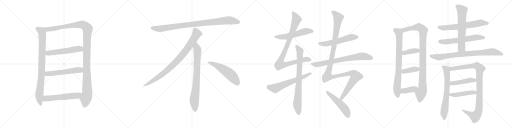
t = 0.00 s
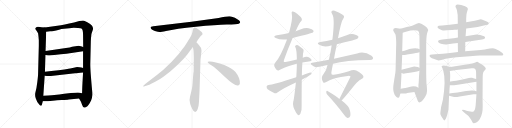
t = 4.97 s
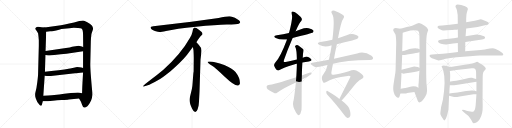
t = 9.94 s
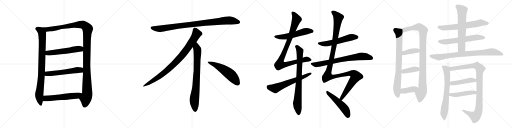
t = 14.91 s
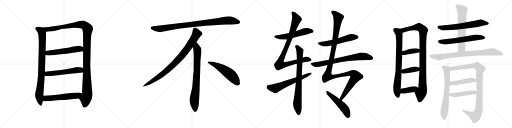
t = 19.88 s
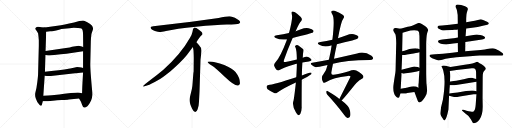
t = 24.85 s

The animated SVG that drew these frames (rendered in a browser with its animation timeline set to each time). Animation: 30 CSS @keyframes rules; one cycle of 24.85 s.

<svg version="1.1" viewBox="0 0 4096 1024" xmlns="http://www.w3.org/2000/svg">
  <g stroke="lightgray" stroke-dasharray="1,1" stroke-width="1" transform="scale(4, 4)">
    <line x1="0" y1="0" x2="256" y2="256"></line>
    <line x1="256" y1="0" x2="0" y2="256"></line>
    <line x1="128" y1="0" x2="128" y2="256"></line>
    <line x1="0" y1="128" x2="256" y2="128"></line>
    <line x1="256" y1="0" x2="512" y2="256"></line>
    <line x1="512" y1="0" x2="256" y2="256"></line>
    <line x1="384" y1="0" x2="384" y2="256"></line>
    <line x1="256" y1="128" x2="512" y2="128"></line>
    <line x1="512" y1="0" x2="768" y2="256"></line>
    <line x1="768" y1="0" x2="512" y2="256"></line>
    <line x1="640" y1="0" x2="640" y2="256"></line>
    <line x1="512" y1="128" x2="768" y2="128"></line>
    <line x1="768" y1="0" x2="1024" y2="256"></line>
    <line x1="1024" y1="0" x2="768" y2="256"></line>
    <line x1="896" y1="0" x2="896" y2="256"></line>
    <line x1="768" y1="128" x2="1024" y2="128"></line>
  </g>
<g transform="scale(1, -1) translate(0, -850)">
   <style type="text/css">
    @keyframes keyframes0 {
      from {
       stroke: black;
       stroke-dashoffset: 882;
       stroke-width: 128;
       }
       74% {
       animation-timing-function: step-end;
       stroke: black;
       stroke-dashoffset: 0;
       stroke-width: 128;
       }
       to {
       stroke: black;
       stroke-width: 1024;
       }
       }
       #make-me-a-hanzi-animation-0 {
         animation: keyframes0 0.967773s both;
         animation-delay: 0.000000s;
         animation-timing-function: linear;
       }
    @keyframes keyframes1 {
      from {
       stroke: black;
       stroke-dashoffset: 1228;
       stroke-width: 128;
       }
       80% {
       animation-timing-function: step-end;
       stroke: black;
       stroke-dashoffset: 0;
       stroke-width: 128;
       }
       to {
       stroke: black;
       stroke-width: 1024;
       }
       }
       #make-me-a-hanzi-animation-1 {
         animation: keyframes1 1.249349s both;
         animation-delay: 0.967773s;
         animation-timing-function: linear;
       }
    @keyframes keyframes2 {
      from {
       stroke: black;
       stroke-dashoffset: 553;
       stroke-width: 128;
       }
       64% {
       animation-timing-function: step-end;
       stroke: black;
       stroke-dashoffset: 0;
       stroke-width: 128;
       }
       to {
       stroke: black;
       stroke-width: 1024;
       }
       }
       #make-me-a-hanzi-animation-2 {
         animation: keyframes2 0.700033s both;
         animation-delay: 2.217122s;
         animation-timing-function: linear;
       }
    @keyframes keyframes3 {
      from {
       stroke: black;
       stroke-dashoffset: 560;
       stroke-width: 128;
       }
       65% {
       animation-timing-function: step-end;
       stroke: black;
       stroke-dashoffset: 0;
       stroke-width: 128;
       }
       to {
       stroke: black;
       stroke-width: 1024;
       }
       }
       #make-me-a-hanzi-animation-3 {
         animation: keyframes3 0.705729s both;
         animation-delay: 2.917155s;
         animation-timing-function: linear;
       }
    @keyframes keyframes4 {
      from {
       stroke: black;
       stroke-dashoffset: 567;
       stroke-width: 128;
       }
       65% {
       animation-timing-function: step-end;
       stroke: black;
       stroke-dashoffset: 0;
       stroke-width: 128;
       }
       to {
       stroke: black;
       stroke-width: 1024;
       }
       }
       #make-me-a-hanzi-animation-4 {
         animation: keyframes4 0.711426s both;
         animation-delay: 3.622884s;
         animation-timing-function: linear;
       }
    @keyframes keyframes5 {
      from {
       stroke: black;
       stroke-dashoffset: 952;
       stroke-width: 128;
       }
       76% {
       animation-timing-function: step-end;
       stroke: black;
       stroke-dashoffset: 0;
       stroke-width: 128;
       }
       to {
       stroke: black;
       stroke-width: 1024;
       }
       }
       #make-me-a-hanzi-animation-5 {
         animation: keyframes5 1.024740s both;
         animation-delay: 4.334310s;
         animation-timing-function: linear;
       }
    @keyframes keyframes6 {
      from {
       stroke: black;
       stroke-dashoffset: 897;
       stroke-width: 128;
       }
       74% {
       animation-timing-function: step-end;
       stroke: black;
       stroke-dashoffset: 0;
       stroke-width: 128;
       }
       to {
       stroke: black;
       stroke-width: 1024;
       }
       }
       #make-me-a-hanzi-animation-6 {
         animation: keyframes6 0.979980s both;
         animation-delay: 5.359050s;
         animation-timing-function: linear;
       }
    @keyframes keyframes7 {
      from {
       stroke: black;
       stroke-dashoffset: 792;
       stroke-width: 128;
       }
       72% {
       animation-timing-function: step-end;
       stroke: black;
       stroke-dashoffset: 0;
       stroke-width: 128;
       }
       to {
       stroke: black;
       stroke-width: 1024;
       }
       }
       #make-me-a-hanzi-animation-7 {
         animation: keyframes7 0.894531s both;
         animation-delay: 6.339030s;
         animation-timing-function: linear;
       }
    @keyframes keyframes8 {
      from {
       stroke: black;
       stroke-dashoffset: 548;
       stroke-width: 128;
       }
       64% {
       animation-timing-function: step-end;
       stroke: black;
       stroke-dashoffset: 0;
       stroke-width: 128;
       }
       to {
       stroke: black;
       stroke-width: 1024;
       }
       }
       #make-me-a-hanzi-animation-8 {
         animation: keyframes8 0.695964s both;
         animation-delay: 7.233561s;
         animation-timing-function: linear;
       }
    @keyframes keyframes9 {
      from {
       stroke: black;
       stroke-dashoffset: 552;
       stroke-width: 128;
       }
       64% {
       animation-timing-function: step-end;
       stroke: black;
       stroke-dashoffset: 0;
       stroke-width: 128;
       }
       to {
       stroke: black;
       stroke-width: 1024;
       }
       }
       #make-me-a-hanzi-animation-9 {
         animation: keyframes9 0.699219s both;
         animation-delay: 7.929525s;
         animation-timing-function: linear;
       }
    @keyframes keyframes10 {
      from {
       stroke: black;
       stroke-dashoffset: 950;
       stroke-width: 128;
       }
       76% {
       animation-timing-function: step-end;
       stroke: black;
       stroke-dashoffset: 0;
       stroke-width: 128;
       }
       to {
       stroke: black;
       stroke-width: 1024;
       }
       }
       #make-me-a-hanzi-animation-10 {
         animation: keyframes10 1.023112s both;
         animation-delay: 8.628744s;
         animation-timing-function: linear;
       }
    @keyframes keyframes11 {
      from {
       stroke: black;
       stroke-dashoffset: 804;
       stroke-width: 128;
       }
       72% {
       animation-timing-function: step-end;
       stroke: black;
       stroke-dashoffset: 0;
       stroke-width: 128;
       }
       to {
       stroke: black;
       stroke-width: 1024;
       }
       }
       #make-me-a-hanzi-animation-11 {
         animation: keyframes11 0.904297s both;
         animation-delay: 9.651856s;
         animation-timing-function: linear;
       }
    @keyframes keyframes12 {
      from {
       stroke: black;
       stroke-dashoffset: 622;
       stroke-width: 128;
       }
       67% {
       animation-timing-function: step-end;
       stroke: black;
       stroke-dashoffset: 0;
       stroke-width: 128;
       }
       to {
       stroke: black;
       stroke-width: 1024;
       }
       }
       #make-me-a-hanzi-animation-12 {
         animation: keyframes12 0.756185s both;
         animation-delay: 10.556153s;
         animation-timing-function: linear;
       }
    @keyframes keyframes13 {
      from {
       stroke: black;
       stroke-dashoffset: 562;
       stroke-width: 128;
       }
       65% {
       animation-timing-function: step-end;
       stroke: black;
       stroke-dashoffset: 0;
       stroke-width: 128;
       }
       to {
       stroke: black;
       stroke-width: 1024;
       }
       }
       #make-me-a-hanzi-animation-13 {
         animation: keyframes13 0.707357s both;
         animation-delay: 11.312338s;
         animation-timing-function: linear;
       }
    @keyframes keyframes14 {
      from {
       stroke: black;
       stroke-dashoffset: 740;
       stroke-width: 128;
       }
       71% {
       animation-timing-function: step-end;
       stroke: black;
       stroke-dashoffset: 0;
       stroke-width: 128;
       }
       to {
       stroke: black;
       stroke-width: 1024;
       }
       }
       #make-me-a-hanzi-animation-14 {
         animation: keyframes14 0.852214s both;
         animation-delay: 12.019695s;
         animation-timing-function: linear;
       }
    @keyframes keyframes15 {
      from {
       stroke: black;
       stroke-dashoffset: 1250;
       stroke-width: 128;
       }
       80% {
       animation-timing-function: step-end;
       stroke: black;
       stroke-dashoffset: 0;
       stroke-width: 128;
       }
       to {
       stroke: black;
       stroke-width: 1024;
       }
       }
       #make-me-a-hanzi-animation-15 {
         animation: keyframes15 1.267253s both;
         animation-delay: 12.871909s;
         animation-timing-function: linear;
       }
    @keyframes keyframes16 {
      from {
       stroke: black;
       stroke-dashoffset: 511;
       stroke-width: 128;
       }
       62% {
       animation-timing-function: step-end;
       stroke: black;
       stroke-dashoffset: 0;
       stroke-width: 128;
       }
       to {
       stroke: black;
       stroke-width: 1024;
       }
       }
       #make-me-a-hanzi-animation-16 {
         animation: keyframes16 0.665853s both;
         animation-delay: 14.139162s;
         animation-timing-function: linear;
       }
    @keyframes keyframes17 {
      from {
       stroke: black;
       stroke-dashoffset: 802;
       stroke-width: 128;
       }
       72% {
       animation-timing-function: step-end;
       stroke: black;
       stroke-dashoffset: 0;
       stroke-width: 128;
       }
       to {
       stroke: black;
       stroke-width: 1024;
       }
       }
       #make-me-a-hanzi-animation-17 {
         animation: keyframes17 0.902669s both;
         animation-delay: 14.805015s;
         animation-timing-function: linear;
       }
    @keyframes keyframes18 {
      from {
       stroke: black;
       stroke-dashoffset: 1010;
       stroke-width: 128;
       }
       77% {
       animation-timing-function: step-end;
       stroke: black;
       stroke-dashoffset: 0;
       stroke-width: 128;
       }
       to {
       stroke: black;
       stroke-width: 1024;
       }
       }
       #make-me-a-hanzi-animation-18 {
         animation: keyframes18 1.071940s both;
         animation-delay: 15.707684s;
         animation-timing-function: linear;
       }
    @keyframes keyframes19 {
      from {
       stroke: black;
       stroke-dashoffset: 384;
       stroke-width: 128;
       }
       56% {
       animation-timing-function: step-end;
       stroke: black;
       stroke-dashoffset: 0;
       stroke-width: 128;
       }
       to {
       stroke: black;
       stroke-width: 1024;
       }
       }
       #make-me-a-hanzi-animation-19 {
         animation: keyframes19 0.562500s both;
         animation-delay: 16.779624s;
         animation-timing-function: linear;
       }
    @keyframes keyframes20 {
      from {
       stroke: black;
       stroke-dashoffset: 390;
       stroke-width: 128;
       }
       56% {
       animation-timing-function: step-end;
       stroke: black;
       stroke-dashoffset: 0;
       stroke-width: 128;
       }
       to {
       stroke: black;
       stroke-width: 1024;
       }
       }
       #make-me-a-hanzi-animation-20 {
         animation: keyframes20 0.567383s both;
         animation-delay: 17.342124s;
         animation-timing-function: linear;
       }
    @keyframes keyframes21 {
      from {
       stroke: black;
       stroke-dashoffset: 394;
       stroke-width: 128;
       }
       56% {
       animation-timing-function: step-end;
       stroke: black;
       stroke-dashoffset: 0;
       stroke-width: 128;
       }
       to {
       stroke: black;
       stroke-width: 1024;
       }
       }
       #make-me-a-hanzi-animation-21 {
         animation: keyframes21 0.570638s both;
         animation-delay: 17.909507s;
         animation-timing-function: linear;
       }
    @keyframes keyframes22 {
      from {
       stroke: black;
       stroke-dashoffset: 651;
       stroke-width: 128;
       }
       68% {
       animation-timing-function: step-end;
       stroke: black;
       stroke-dashoffset: 0;
       stroke-width: 128;
       }
       to {
       stroke: black;
       stroke-width: 1024;
       }
       }
       #make-me-a-hanzi-animation-22 {
         animation: keyframes22 0.779785s both;
         animation-delay: 18.480145s;
         animation-timing-function: linear;
       }
    @keyframes keyframes23 {
      from {
       stroke: black;
       stroke-dashoffset: 615;
       stroke-width: 128;
       }
       67% {
       animation-timing-function: step-end;
       stroke: black;
       stroke-dashoffset: 0;
       stroke-width: 128;
       }
       to {
       stroke: black;
       stroke-width: 1024;
       }
       }
       #make-me-a-hanzi-animation-23 {
         animation: keyframes23 0.750488s both;
         animation-delay: 19.259930s;
         animation-timing-function: linear;
       }
    @keyframes keyframes24 {
      from {
       stroke: black;
       stroke-dashoffset: 640;
       stroke-width: 128;
       }
       68% {
       animation-timing-function: step-end;
       stroke: black;
       stroke-dashoffset: 0;
       stroke-width: 128;
       }
       to {
       stroke: black;
       stroke-width: 1024;
       }
       }
       #make-me-a-hanzi-animation-24 {
         animation: keyframes24 0.770833s both;
         animation-delay: 20.010418s;
         animation-timing-function: linear;
       }
    @keyframes keyframes25 {
      from {
       stroke: black;
       stroke-dashoffset: 836;
       stroke-width: 128;
       }
       73% {
       animation-timing-function: step-end;
       stroke: black;
       stroke-dashoffset: 0;
       stroke-width: 128;
       }
       to {
       stroke: black;
       stroke-width: 1024;
       }
       }
       #make-me-a-hanzi-animation-25 {
         animation: keyframes25 0.930339s both;
         animation-delay: 20.781251s;
         animation-timing-function: linear;
       }
    @keyframes keyframes26 {
      from {
       stroke: black;
       stroke-dashoffset: 691;
       stroke-width: 128;
       }
       69% {
       animation-timing-function: step-end;
       stroke: black;
       stroke-dashoffset: 0;
       stroke-width: 128;
       }
       to {
       stroke: black;
       stroke-width: 1024;
       }
       }
       #make-me-a-hanzi-animation-26 {
         animation: keyframes26 0.812337s both;
         animation-delay: 21.711590s;
         animation-timing-function: linear;
       }
    @keyframes keyframes27 {
      from {
       stroke: black;
       stroke-dashoffset: 1009;
       stroke-width: 128;
       }
       77% {
       animation-timing-function: step-end;
       stroke: black;
       stroke-dashoffset: 0;
       stroke-width: 128;
       }
       to {
       stroke: black;
       stroke-width: 1024;
       }
       }
       #make-me-a-hanzi-animation-27 {
         animation: keyframes27 1.071126s both;
         animation-delay: 22.523927s;
         animation-timing-function: linear;
       }
    @keyframes keyframes28 {
      from {
       stroke: black;
       stroke-dashoffset: 461;
       stroke-width: 128;
       }
       60% {
       animation-timing-function: step-end;
       stroke: black;
       stroke-dashoffset: 0;
       stroke-width: 128;
       }
       to {
       stroke: black;
       stroke-width: 1024;
       }
       }
       #make-me-a-hanzi-animation-28 {
         animation: keyframes28 0.625163s both;
         animation-delay: 23.595053s;
         animation-timing-function: linear;
       }
    @keyframes keyframes29 {
      from {
       stroke: black;
       stroke-dashoffset: 469;
       stroke-width: 128;
       }
       60% {
       animation-timing-function: step-end;
       stroke: black;
       stroke-dashoffset: 0;
       stroke-width: 128;
       }
       to {
       stroke: black;
       stroke-width: 1024;
       }
       }
       #make-me-a-hanzi-animation-29 {
         animation: keyframes29 0.631673s both;
         animation-delay: 24.220216s;
         animation-timing-function: linear;
       }
</style>
<path d="M 357.5 630.0 L 332.5 632.0 L 306.5 636.0 Q 296.5 638.0 290.5 633.0 Q 273.5 623.0 292.5 604.0 L 304.5 585.0 Q 307.5 566.0 308.5 552.0 L 310.5 529.0 L 310.5 485.0 L 304.5 255.0 Q 304.5 244.0 298.5 195.0 Q 292.5 146.0 284.5 116.0 Q 276.5 86.0 286.5 63.0 Q 294.5 34.0 315.5 13.0 Q 322.5 3.0 328.5 5.0 Q 335.5 6.0 336.5 18.0 L 342.5 41.0 L 346.5 84.0 L 357.5 245.0 L 359.5 277.0 L 363.5 410.0 L 364.5 443.0 L 369.5 596.0 C 370.5 626.0 370.5 629.0 357.5 630.0 Z" fill="lightgray"></path> 
<path d="M 736.5 644.0 Q 724.5 657.0 698.5 672.0 Q 673.5 686.0 664.5 687.0 Q 655.5 687.0 634.5 682.0 Q 546.5 657.0 487.5 649.0 L 357.5 630.0 C 327.5 626.0 339.5 592.0 369.5 596.0 L 401.5 600.0 Q 418.5 599.0 472.5 613.0 L 491.5 618.0 L 555.5 625.0 Q 581.5 628.0 590.5 628.0 L 624.5 626.0 Q 647.5 626.0 651.5 622.0 Q 664.5 615.0 664.5 571.0 L 665.5 474.0 L 664.5 440.0 L 664.5 306.0 L 664.5 270.0 L 658.5 163.0 L 656.5 104.0 C 655.5 74.0 617.5 88.0 632.5 62.0 L 647.5 36.0 L 656.5 12.0 Q 662.5 -9.0 673.5 -10.0 Q 677.5 -11.0 689.5 -6.0 Q 708.5 2.0 729.5 48.0 Q 737.5 71.0 738.5 91.0 Q 739.5 110.0 734.5 153.0 Q 730.5 196.0 725.5 262.0 Q 721.5 328.0 722.5 346.0 L 726.5 521.0 Q 726.5 541.0 731.5 579.0 Q 736.5 597.0 739.5 603.0 Q 750.5 623.0 736.5 644.0 Z" fill="lightgray"></path> 
<path d="M 363.5 410.0 L 384.5 407.0 Q 388.5 406.0 415.5 409.0 L 486.5 417.0 Q 533.5 420.0 571.5 426.0 L 664.5 440.0 C 694.5 444.0 693.5 465.0 665.5 474.0 L 647.5 480.0 Q 636.5 485.0 616.5 483.0 L 576.5 476.0 Q 563.5 471.0 527.5 466.0 L 364.5 443.0 C 334.5 439.0 333.5 414.0 363.5 410.0 Z" fill="lightgray"></path> 
<path d="M 357.5 245.0 L 374.5 242.0 Q 385.5 240.0 442.5 246.0 L 600.5 264.0 Q 618.5 265.0 664.5 270.0 C 694.5 273.0 693.5 297.0 664.5 306.0 L 651.5 310.0 Q 638.5 314.0 616.5 314.0 Q 603.5 312.0 571.5 305.0 Q 539.5 298.0 410.5 282.0 L 359.5 277.0 C 329.5 274.0 327.5 250.0 357.5 245.0 Z" fill="lightgray"></path> 
<path d="M 342.5 41.0 L 382.5 41.0 L 440.5 47.0 Q 446.5 48.0 492.5 50.0 Q 538.5 51.0 550.5 54.0 L 632.5 62.0 C 662.5 65.0 685.5 96.0 656.5 104.0 L 637.5 109.0 Q 626.5 113.0 566.5 106.0 Q 507.5 98.0 474.5 95.0 L 414.5 89.0 Q 391.5 86.0 346.5 84.0 C 316.5 83.0 312.5 41.0 342.5 41.0 Z" fill="lightgray"></path> 
<path d="M 1749.0 705.5 L 1531.0 676.5 L 1226.0 639.5 Q 1193.0 636.5 1210.0 618.5 Q 1218.0 611.5 1239.0 602.5 Q 1267.0 594.5 1276.0 593.5 Q 1286.0 592.5 1328.0 601.5 Q 1406.0 620.5 1568.0 636.5 Q 1730.0 651.5 1815.0 653.5 Q 1900.0 655.5 1910.0 660.5 Q 1932.0 670.5 1911.0 687.5 Q 1879.0 714.5 1848.0 718.5 Q 1818.0 722.5 1749.0 705.5 Z" fill="lightgray"></path> 
<path d="M 1571.0 511.5 Q 1599.0 554.5 1606.0 561.5 L 1617.0 571.5 Q 1620.0 574.5 1620.0 580.5 Q 1620.0 585.5 1613.0 593.5 Q 1595.0 610.5 1571.0 625.5 Q 1560.0 630.5 1556.0 629.5 L 1551.0 626.5 Q 1549.0 625.5 1547.0 621.5 Q 1545.0 616.5 1544.0 615.5 L 1540.0 595.5 Q 1537.0 576.5 1519.0 545.5 Q 1447.0 417.5 1307.0 291.5 Q 1258.0 250.5 1203.0 209.5 Q 1149.0 168.5 1147.0 163.5 Q 1140.0 153.5 1157.0 159.5 L 1182.0 167.5 Q 1202.0 172.5 1270.0 211.5 Q 1291.0 222.5 1364.0 280.5 Q 1445.0 348.5 1495.0 409.5 L 1543.0 473.5 L 1571.0 511.5 Z" fill="lightgray"></path> 
<path d="M 1596.0 115.5 L 1604.0 371.5 L 1610.0 423.5 Q 1612.0 439.5 1612.0 446.5 Q 1612.0 467.5 1594.0 485.5 Q 1592.0 490.5 1571.0 511.5 C 1550.0 533.5 1538.0 503.5 1543.0 473.5 L 1548.0 445.5 Q 1550.0 404.5 1550.0 383.5 L 1549.0 277.5 Q 1547.0 271.5 1545.0 241.5 L 1541.0 188.5 Q 1539.0 155.5 1535.0 137.5 L 1520.0 75.5 Q 1512.0 47.5 1521.0 22.5 L 1523.0 13.5 Q 1525.0 7.5 1537.0 -19.5 Q 1550.0 -46.5 1562.0 -45.5 Q 1574.0 -44.5 1581.0 -23.5 L 1589.0 6.5 Q 1592.0 29.5 1593.0 57.5 L 1596.0 115.5 Z" fill="lightgray"></path> 
<path d="M 1661.0 354.5 Q 1664.0 343.5 1694.0 325.5 Q 1724.0 306.5 1800.0 233.5 Q 1877.0 160.5 1904.0 165.5 Q 1914.0 166.5 1919.0 180.5 Q 1923.0 224.5 1884.0 274.5 Q 1859.0 304.5 1794.0 330.5 Q 1711.0 361.5 1673.0 358.5 Q 1660.0 358.5 1661.0 354.5 Z" fill="lightgray"></path> 
<path d="M 2341.0 546.0 Q 2498.0 586.0 2503.0 590.0 Q 2512.0 599.0 2507.0 607.0 Q 2500.0 619.0 2469.0 625.0 Q 2438.0 629.0 2408.0 617.0 Q 2386.0 610.0 2365.0 601.0 L 2312.0 586.0 Q 2266.0 576.0 2215.0 569.0 Q 2178.0 562.0 2206.0 546.0 Q 2242.0 528.0 2295.0 535.0 L 2341.0 546.0 Z" fill="lightgray"></path> 
<path d="M 2419.0 351.0 Q 2444.0 357.0 2471.0 359.0 Q 2499.0 362.0 2491.0 375.0 Q 2481.0 388.0 2465.0 394.0 Q 2447.0 400.0 2422.0 388.0 L 2375.0 375.0 Q 2335.0 366.0 2286.0 355.0 Q 2273.0 352.0 2271.0 355.0 Q 2270.0 356.0 2271.0 368.0 Q 2299.0 449.0 2341.0 546.0 L 2365.0 601.0 Q 2395.0 671.0 2410.0 683.0 Q 2422.0 696.0 2406.0 715.0 Q 2381.0 740.0 2360.0 753.0 Q 2347.0 760.0 2337.0 758.0 Q 2330.0 754.0 2335.0 732.0 Q 2344.0 705.0 2312.0 586.0 L 2295.0 535.0 Q 2294.0 532.0 2293.0 527.0 Q 2242.0 392.0 2204.0 353.0 Q 2189.0 337.0 2194.0 322.0 Q 2201.0 303.0 2212.0 292.0 Q 2222.0 283.0 2232.0 288.0 Q 2266.0 309.0 2352.0 334.0 Q 2362.0 338.0 2375.0 340.0 L 2419.0 351.0 Z" fill="lightgray"></path> 
<path d="M 2367.0 191.0 Q 2352.0 52.0 2346.0 38.0 Q 2337.0 1.0 2368.0 -49.0 Q 2378.0 -67.0 2387.0 -71.0 Q 2397.0 -72.0 2403.0 -60.0 Q 2416.0 -29.0 2413.0 0.0 Q 2413.0 114.0 2414.0 213.0 L 2415.0 247.0 Q 2415.0 283.0 2419.0 351.0 L 2422.0 388.0 Q 2423.0 422.0 2428.0 440.0 Q 2431.0 452.0 2424.0 458.0 Q 2402.0 477.0 2384.0 488.0 Q 2372.0 492.0 2363.0 485.0 Q 2357.0 481.0 2364.0 471.0 Q 2373.0 455.0 2375.0 375.0 L 2375.0 340.0 Q 2374.0 297.0 2371.0 243.0 Q 2370.0 239.0 2370.0 232.0 L 2367.0 191.0 Z" fill="lightgray"></path> 
<path d="M 2414.0 213.0 Q 2424.0 219.0 2436.0 224.0 Q 2461.0 236.0 2480.0 250.0 Q 2493.0 257.0 2493.0 267.0 Q 2487.0 273.0 2475.0 269.0 Q 2445.0 259.0 2415.0 247.0 L 2370.0 232.0 Q 2184.0 171.0 2148.0 170.0 Q 2135.0 169.0 2133.0 158.0 Q 2132.0 145.0 2141.0 137.0 Q 2163.0 121.0 2197.0 104.0 Q 2207.0 101.0 2219.0 110.0 Q 2261.0 143.0 2367.0 191.0 L 2414.0 213.0 Z" fill="lightgray"></path> 
<path d="M 2695.0 497.0 Q 2756.0 513.0 2818.0 527.0 Q 2857.0 537.0 2863.0 544.0 Q 2870.0 551.0 2866.0 560.0 Q 2859.0 570.0 2831.0 577.0 Q 2801.0 581.0 2773.0 569.0 Q 2739.0 557.0 2704.0 545.0 L 2659.0 532.0 Q 2613.0 522.0 2563.0 515.0 Q 2527.0 508.0 2554.0 493.0 Q 2593.0 469.0 2648.0 486.0 Q 2649.0 487.0 2653.0 487.0 L 2695.0 497.0 Z" fill="lightgray"></path> 
<path d="M 2664.0 340.0 Q 2764.0 371.0 2959.0 371.0 Q 2980.0 371.0 2984.0 381.0 Q 2988.0 393.0 2972.0 405.0 Q 2915.0 442.0 2857.0 423.0 Q 2764.0 402.0 2672.0 381.0 L 2631.0 373.0 Q 2567.0 363.0 2498.0 349.0 Q 2477.0 346.0 2494.0 330.0 Q 2507.0 317.0 2525.0 313.0 Q 2534.0 312.0 2620.0 331.0 L 2664.0 340.0 Z" fill="lightgray"></path> 
<path d="M 2733.0 46.0 Q 2767.0 83.0 2837.0 171.0 Q 2867.0 207.0 2886.0 215.0 Q 2907.0 225.0 2908.0 235.0 Q 2908.0 245.0 2893.0 258.0 Q 2872.0 276.0 2850.0 287.0 Q 2826.0 297.0 2791.0 280.0 Q 2718.0 258.0 2669.0 253.0 Q 2647.0 247.0 2651.0 272.0 Q 2657.0 306.0 2664.0 340.0 L 2672.0 381.0 Q 2682.0 439.0 2695.0 497.0 L 2704.0 545.0 Q 2729.0 683.0 2748.0 705.0 Q 2760.0 720.0 2741.0 733.0 Q 2719.0 749.0 2677.0 764.0 Q 2661.0 770.0 2654.0 762.0 Q 2645.0 755.0 2659.0 735.0 Q 2680.0 704.0 2659.0 532.0 L 2653.0 487.0 Q 2646.0 435.0 2631.0 373.0 L 2620.0 331.0 Q 2611.0 283.0 2587.0 257.0 Q 2563.0 230.0 2585.0 193.0 Q 2592.0 183.0 2610.0 195.0 Q 2664.0 231.0 2782.0 243.0 Q 2804.0 244.0 2804.0 241.0 Q 2803.0 237.0 2801.0 231.0 Q 2747.0 123.0 2715.0 59.0 C 2702.0 32.0 2713.0 24.0 2733.0 46.0 Z" fill="lightgray"></path> 
<path d="M 2715.0 59.0 Q 2699.0 75.0 2620.0 122.0 Q 2613.0 126.0 2610.0 116.0 Q 2609.0 104.0 2617.0 94.0 Q 2680.0 27.0 2754.0 -69.0 Q 2767.0 -88.0 2780.0 -93.0 Q 2787.0 -94.0 2796.0 -87.0 Q 2809.0 -75.0 2800.0 -35.0 Q 2794.0 2.0 2733.0 46.0 L 2715.0 59.0 Z" fill="lightgray"></path> 
<path d="M 3203.5 620.5 L 3191.5 621.5 L 3165.5 626.5 Q 3145.5 626.5 3145.5 609.5 Q 3145.5 601.5 3152.5 594.5 Q 3157.5 584.5 3162.5 578.5 Q 3166.5 571.5 3168.5 538.5 Q 3170.5 505.5 3169.5 495.5 L 3164.5 286.5 Q 3163.5 269.5 3158.5 241.5 L 3149.5 184.5 Q 3140.5 134.5 3152.5 104.5 Q 3157.5 84.5 3169.5 75.5 Q 3179.5 65.5 3187.5 67.5 Q 3195.5 69.5 3196.5 79.5 L 3203.5 101.5 L 3205.5 139.5 L 3211.5 247.5 L 3211.5 265.5 L 3212.5 292.5 L 3217.5 410.5 L 3217.5 440.5 L 3221.5 588.5 C 3222.5 618.5 3222.5 618.5 3203.5 620.5 Z" fill="lightgray"></path> 
<path d="M 3411.5 543.5 L 3413.5 566.5 Q 3416.5 586.5 3421.5 597.5 Q 3425.5 607.5 3425.5 610.5 Q 3425.5 613.5 3418.5 624.5 Q 3411.5 635.5 3399.5 642.5 Q 3386.5 649.5 3374.5 657.5 Q 3354.5 666.5 3351.5 666.5 Q 3347.5 666.5 3332.5 660.5 Q 3287.5 637.5 3261.5 635.5 L 3203.5 620.5 C 3174.5 612.5 3192.5 580.5 3221.5 588.5 L 3233.5 591.5 L 3283.5 606.5 Q 3291.5 607.5 3314.5 607.5 Q 3336.5 607.5 3343.5 603.5 Q 3348.5 598.5 3352.5 590.5 Q 3353.5 583.5 3355.5 561.5 L 3356.5 455.5 L 3355.5 431.5 L 3355.5 307.5 L 3355.5 283.5 L 3351.5 229.5 L 3349.5 185.5 Q 3347.5 179.5 3347.5 168.5 L 3347.5 148.5 C 3347.5 118.5 3304.5 141.5 3315.5 113.5 L 3342.5 42.5 Q 3350.5 20.5 3374.5 39.5 Q 3386.5 50.5 3401.5 75.5 Q 3416.5 99.5 3416.5 123.5 Q 3416.5 147.5 3411.5 184.5 Q 3409.5 246.5 3409.5 268.5 L 3409.5 508.5 L 3411.5 543.5 Z" fill="lightgray"></path> 
<path d="M 3217.5 410.5 L 3239.5 410.5 L 3256.5 413.5 L 3308.5 421.5 L 3327.5 425.5 Q 3340.5 426.5 3355.5 431.5 C 3384.5 440.5 3384.5 443.5 3356.5 455.5 L 3342.5 461.5 Q 3337.5 463.5 3323.5 464.5 L 3301.5 462.5 Q 3286.5 461.5 3275.5 457.5 L 3247.5 448.5 Q 3238.5 443.5 3217.5 440.5 C 3187.5 435.5 3187.5 410.5 3217.5 410.5 Z" fill="lightgray"></path> 
<path d="M 3211.5 265.5 L 3223.5 261.5 Q 3224.5 260.5 3227.5 260.5 L 3247.5 263.5 L 3277.5 267.5 L 3303.5 271.5 L 3335.5 277.5 L 3355.5 283.5 C 3384.5 292.5 3383.5 295.5 3355.5 307.5 L 3341.5 313.5 Q 3323.5 319.5 3312.5 318.5 L 3212.5 292.5 C 3183.5 284.5 3183.5 274.5 3211.5 265.5 Z" fill="lightgray"></path> 
<path d="M 3203.5 101.5 L 3227.5 101.5 Q 3229.5 102.5 3239.5 102.5 Q 3249.5 102.5 3257.5 106.5 L 3315.5 113.5 C 3345.5 117.5 3374.5 135.5 3347.5 148.5 L 3328.5 157.5 Q 3304.5 163.5 3274.5 154.5 Q 3243.5 145.5 3240.5 145.5 L 3205.5 139.5 C 3175.5 134.5 3173.5 101.5 3203.5 101.5 Z" fill="lightgray"></path> 
<path d="M 3729.5 621.5 L 3777.5 627.5 Q 3817.5 629.5 3871.5 645.5 L 3898.5 651.5 Q 3908.5 654.5 3910.5 662.5 Q 3914.5 672.5 3869.5 688.5 Q 3849.5 695.5 3846.0 695.5 Q 3842.5 695.5 3830.5 692.5 L 3806.5 685.5 Q 3805.5 685.5 3798.5 683.5 L 3785.5 681.5 L 3729.5 672.5 L 3662.5 660.5 L 3597.5 651.5 L 3537.5 645.5 L 3509.5 643.5 Q 3501.5 641.5 3500.0 633.5 Q 3498.5 625.5 3514.5 618.5 Q 3533.5 608.5 3542.5 607.0 Q 3551.5 605.5 3573.5 607.5 L 3615.5 609.5 L 3618.5 609.5 L 3635.5 611.5 Q 3654.5 611.5 3662.5 613.5 L 3729.5 621.5 Z" fill="lightgray"></path> 
<path d="M 3722.5 513.5 L 3856.5 534.5 L 3871.5 538.5 Q 3879.5 539.5 3880.5 547.5 Q 3884.5 560.5 3841.5 570.5 Q 3824.5 574.5 3812.5 574.5 L 3724.5 559.5 L 3663.5 549.5 L 3630.5 543.5 L 3627.5 543.5 L 3539.5 534.5 L 3517.5 529.5 Q 3504.5 526.5 3504.5 519.5 Q 3502.5 513.5 3513.5 505.5 Q 3524.5 497.5 3547.5 496.0 Q 3570.5 494.5 3574.0 494.5 Q 3577.5 494.5 3662.5 505.5 L 3722.5 513.5 Z" fill="lightgray"></path> 
<path d="M 3721.5 439.5 L 3722.5 513.5 L 3724.5 559.5 L 3729.5 621.5 L 3729.5 672.5 L 3729.5 701.5 L 3731.5 731.5 Q 3733.5 749.5 3738.5 762.5 L 3741.5 772.5 L 3743.5 777.5 Q 3743.5 791.5 3720.5 799.5 L 3689.5 809.5 Q 3677.5 813.5 3660.5 813.5 Q 3643.5 813.5 3643.5 798.5 Q 3646.5 789.5 3651.5 780.5 Q 3655.5 771.5 3656.5 762.5 Q 3657.5 753.5 3661.5 729.5 L 3662.5 660.5 L 3662.5 613.5 L 3663.5 549.5 L 3662.5 505.5 L 3663.5 433.5 C 3663.5 403.5 3721.5 409.5 3721.5 439.5 Z" fill="lightgray"></path> 
<path d="M 3837.5 406.5 L 4014.5 406.5 Q 4024.5 405.5 4026.0 413.0 Q 4027.5 420.5 4016.5 428.5 L 3993.5 443.5 L 3965.5 457.5 Q 3952.5 462.5 3940.5 463.5 L 3918.5 461.5 Q 3917.5 461.5 3879.0 455.0 Q 3840.5 448.5 3821.5 448.5 L 3721.5 439.5 L 3663.5 433.5 L 3617.5 427.5 L 3543.5 419.5 L 3480.5 415.5 L 3458.5 413.5 Q 3437.5 411.5 3436.5 406.5 Q 3431.5 393.5 3473.5 377.5 Q 3500.5 366.5 3508.5 366.5 Q 3516.5 366.5 3538.0 373.0 Q 3559.5 379.5 3604.0 386.5 Q 3648.5 393.5 3705.5 397.0 Q 3762.5 400.5 3805.5 404.5 L 3837.5 406.5 Z" fill="lightgray"></path> 
<path d="M 3543.5 53.5 Q 3525.5 -9.5 3522.5 -55.5 Q 3522.5 -66.5 3530.5 -79.5 Q 3537.5 -92.5 3539.5 -94.5 Q 3551.5 -117.5 3557.5 -112.5 Q 3572.5 -100.5 3587.5 -25.5 L 3592.5 83.5 L 3594.5 101.5 L 3596.5 141.5 Q 3597.5 146.5 3598.5 168.5 L 3599.5 198.5 L 3601.5 237.5 Q 3601.5 261.5 3598.5 282.5 C 3595.5 312.5 3612.5 310.5 3603.5 313.5 L 3564.5 324.5 Q 3547.5 327.5 3539.5 324.5 Q 3527.5 324.5 3536.5 309.5 Q 3545.5 294.5 3547.5 278.5 Q 3567.5 210.5 3543.5 53.5 Z" fill="lightgray"></path> 
<path d="M 3811.5 96.5 L 3805.5 12.5 Q 3802.5 -31.5 3788.5 -41.5 Q 3776.5 -47.5 3749.5 -40.5 L 3732.5 -36.5 L 3715.5 -30.5 Q 3699.5 -26.5 3696.5 -30.5 Q 3692.5 -33.5 3704.5 -41.5 L 3722.5 -57.5 L 3735.5 -67.5 Q 3736.5 -68.5 3743.5 -74.5 Q 3750.5 -80.5 3759.5 -93.5 Q 3768.5 -105.5 3775.5 -119.5 Q 3782.5 -133.5 3788.5 -135.5 Q 3795.5 -137.5 3810.5 -129.5 Q 3824.5 -120.5 3837.5 -103.5 Q 3863.5 -65.5 3861.5 5.5 L 3860.5 63.5 L 3861.5 229.5 Q 3861.5 255.5 3864.5 265.5 Q 3866.5 275.5 3876.5 285.5 Q 3885.5 294.5 3886.5 299.5 Q 3886.5 304.5 3879.5 313.5 Q 3872.5 322.5 3852.5 335.5 Q 3832.5 347.5 3828.5 350.5 L 3818.5 355.5 Q 3814.5 355.5 3797.5 348.5 Q 3779.5 341.5 3757.5 338.5 L 3717.5 331.5 L 3603.5 313.5 C 3573.5 308.5 3568.5 278.5 3598.5 282.5 L 3652.5 289.5 L 3774.5 303.5 Q 3794.5 307.5 3801.5 298.5 Q 3807.5 289.5 3808.5 276.5 L 3809.5 218.5 L 3811.5 196.5 L 3811.5 120.5 L 3811.5 96.5 Z" fill="lightgray"></path> 
<path d="M 3598.5 168.5 L 3633.5 168.5 Q 3656.5 169.5 3699.5 177.5 L 3811.5 196.5 C 3841.5 201.5 3838.5 212.5 3809.5 218.5 L 3793.5 221.5 L 3776.5 227.5 Q 3758.5 230.5 3733.5 222.5 Q 3707.5 214.5 3689.5 211.5 L 3649.5 204.5 Q 3607.5 199.5 3599.5 198.5 C 3569.5 194.5 3568.5 168.5 3598.5 168.5 Z" fill="lightgray"></path> 
<path d="M 3592.5 83.5 L 3616.5 77.5 Q 3635.5 73.5 3642.5 73.5 Q 3649.5 72.5 3677.5 77.5 L 3788.5 95.5 Q 3796.5 96.5 3811.5 96.5 C 3841.5 96.5 3840.5 115.5 3811.5 120.5 L 3784.5 125.5 Q 3768.5 128.5 3728.5 122.5 L 3660.5 109.5 Q 3656.5 109.5 3594.5 101.5 C 3564.5 97.5 3563.5 90.5 3592.5 83.5 Z" fill="lightgray"></path> 
      <clipPath id="make-me-a-hanzi-clip-0">
      <path d="M 357.5 630.0 L 332.5 632.0 L 306.5 636.0 Q 296.5 638.0 290.5 633.0 Q 273.5 623.0 292.5 604.0 L 304.5 585.0 Q 307.5 566.0 308.5 552.0 L 310.5 529.0 L 310.5 485.0 L 304.5 255.0 Q 304.5 244.0 298.5 195.0 Q 292.5 146.0 284.5 116.0 Q 276.5 86.0 286.5 63.0 Q 294.5 34.0 315.5 13.0 Q 322.5 3.0 328.5 5.0 Q 335.5 6.0 336.5 18.0 L 342.5 41.0 L 346.5 84.0 L 357.5 245.0 L 359.5 277.0 L 363.5 410.0 L 364.5 443.0 L 369.5 596.0 C 370.5 626.0 370.5 629.0 357.5 630.0 Z" fill="lightgray"></path>
      </clipPath>
      <path clip-path="url(#make-me-a-hanzi-clip-0)" d="M 298.5 619.0 L 333.5 599.0 L 337.5 589.0 L 333.5 285.0 L 313.5 85.0 L 326.5 16.0 " fill="none" id="make-me-a-hanzi-animation-0" stroke-dasharray="754 1508" stroke-linecap="round"></path>

      <clipPath id="make-me-a-hanzi-clip-1">
      <path d="M 736.5 644.0 Q 724.5 657.0 698.5 672.0 Q 673.5 686.0 664.5 687.0 Q 655.5 687.0 634.5 682.0 Q 546.5 657.0 487.5 649.0 L 357.5 630.0 C 327.5 626.0 339.5 592.0 369.5 596.0 L 401.5 600.0 Q 418.5 599.0 472.5 613.0 L 491.5 618.0 L 555.5 625.0 Q 581.5 628.0 590.5 628.0 L 624.5 626.0 Q 647.5 626.0 651.5 622.0 Q 664.5 615.0 664.5 571.0 L 665.5 474.0 L 664.5 440.0 L 664.5 306.0 L 664.5 270.0 L 658.5 163.0 L 656.5 104.0 C 655.5 74.0 617.5 88.0 632.5 62.0 L 647.5 36.0 L 656.5 12.0 Q 662.5 -9.0 673.5 -10.0 Q 677.5 -11.0 689.5 -6.0 Q 708.5 2.0 729.5 48.0 Q 737.5 71.0 738.5 91.0 Q 739.5 110.0 734.5 153.0 Q 730.5 196.0 725.5 262.0 Q 721.5 328.0 722.5 346.0 L 726.5 521.0 Q 726.5 541.0 731.5 579.0 Q 736.5 597.0 739.5 603.0 Q 750.5 623.0 736.5 644.0 Z" fill="lightgray"></path>
      </clipPath>
      <path clip-path="url(#make-me-a-hanzi-clip-1)" d="M 365.5 626.0 L 383.5 616.0 L 405.5 618.0 L 649.5 655.0 L 675.5 647.0 L 700.5 620.0 L 692.5 328.0 L 697.5 97.0 L 675.5 4.0 " fill="none" id="make-me-a-hanzi-animation-1" stroke-dasharray="1100 2200" stroke-linecap="round"></path>

      <clipPath id="make-me-a-hanzi-clip-2">
      <path d="M 363.5 410.0 L 384.5 407.0 Q 388.5 406.0 415.5 409.0 L 486.5 417.0 Q 533.5 420.0 571.5 426.0 L 664.5 440.0 C 694.5 444.0 693.5 465.0 665.5 474.0 L 647.5 480.0 Q 636.5 485.0 616.5 483.0 L 576.5 476.0 Q 563.5 471.0 527.5 466.0 L 364.5 443.0 C 334.5 439.0 333.5 414.0 363.5 410.0 Z" fill="lightgray"></path>
      </clipPath>
      <path clip-path="url(#make-me-a-hanzi-clip-2)" d="M 369.5 415.0 L 389.5 427.0 L 643.5 459.0 L 658.5 469.0 " fill="none" id="make-me-a-hanzi-animation-2" stroke-dasharray="425 850" stroke-linecap="round"></path>

      <clipPath id="make-me-a-hanzi-clip-3">
      <path d="M 357.5 245.0 L 374.5 242.0 Q 385.5 240.0 442.5 246.0 L 600.5 264.0 Q 618.5 265.0 664.5 270.0 C 694.5 273.0 693.5 297.0 664.5 306.0 L 651.5 310.0 Q 638.5 314.0 616.5 314.0 Q 603.5 312.0 571.5 305.0 Q 539.5 298.0 410.5 282.0 L 359.5 277.0 C 329.5 274.0 327.5 250.0 357.5 245.0 Z" fill="lightgray"></path>
      </clipPath>
      <path clip-path="url(#make-me-a-hanzi-clip-3)" d="M 362.5 250.0 L 380.5 261.0 L 622.5 290.0 L 641.5 290.0 L 655.5 276.0 " fill="none" id="make-me-a-hanzi-animation-3" stroke-dasharray="432 864" stroke-linecap="round"></path>

      <clipPath id="make-me-a-hanzi-clip-4">
      <path d="M 342.5 41.0 L 382.5 41.0 L 440.5 47.0 Q 446.5 48.0 492.5 50.0 Q 538.5 51.0 550.5 54.0 L 632.5 62.0 C 662.5 65.0 685.5 96.0 656.5 104.0 L 637.5 109.0 Q 626.5 113.0 566.5 106.0 Q 507.5 98.0 474.5 95.0 L 414.5 89.0 Q 391.5 86.0 346.5 84.0 C 316.5 83.0 312.5 41.0 342.5 41.0 Z" fill="lightgray"></path>
      </clipPath>
      <path clip-path="url(#make-me-a-hanzi-clip-4)" d="M 349.5 48.0 L 366.5 63.0 L 609.5 84.0 L 650.5 100.0 " fill="none" id="make-me-a-hanzi-animation-4" stroke-dasharray="439 878" stroke-linecap="round"></path>

      <clipPath id="make-me-a-hanzi-clip-5">
      <path d="M 1749.0 705.5 L 1531.0 676.5 L 1226.0 639.5 Q 1193.0 636.5 1210.0 618.5 Q 1218.0 611.5 1239.0 602.5 Q 1267.0 594.5 1276.0 593.5 Q 1286.0 592.5 1328.0 601.5 Q 1406.0 620.5 1568.0 636.5 Q 1730.0 651.5 1815.0 653.5 Q 1900.0 655.5 1910.0 660.5 Q 1932.0 670.5 1911.0 687.5 Q 1879.0 714.5 1848.0 718.5 Q 1818.0 722.5 1749.0 705.5 Z" fill="lightgray"></path>
      </clipPath>
      <path clip-path="url(#make-me-a-hanzi-clip-5)" d="M 1218.0 628.5 L 1240.0 621.5 L 1297.0 621.5 L 1526.0 654.5 L 1809.0 685.5 L 1848.0 686.5 L 1908.0 674.5 " fill="none" id="make-me-a-hanzi-animation-5" stroke-dasharray="824 1648" stroke-linecap="round"></path>

      <clipPath id="make-me-a-hanzi-clip-6">
      <path d="M 1571.0 511.5 Q 1599.0 554.5 1606.0 561.5 L 1617.0 571.5 Q 1620.0 574.5 1620.0 580.5 Q 1620.0 585.5 1613.0 593.5 Q 1595.0 610.5 1571.0 625.5 Q 1560.0 630.5 1556.0 629.5 L 1551.0 626.5 Q 1549.0 625.5 1547.0 621.5 Q 1545.0 616.5 1544.0 615.5 L 1540.0 595.5 Q 1537.0 576.5 1519.0 545.5 Q 1447.0 417.5 1307.0 291.5 Q 1258.0 250.5 1203.0 209.5 Q 1149.0 168.5 1147.0 163.5 Q 1140.0 153.5 1157.0 159.5 L 1182.0 167.5 Q 1202.0 172.5 1270.0 211.5 Q 1291.0 222.5 1364.0 280.5 Q 1445.0 348.5 1495.0 409.5 L 1543.0 473.5 L 1571.0 511.5 Z" fill="lightgray"></path>
      </clipPath>
      <path clip-path="url(#make-me-a-hanzi-clip-6)" d="M 1561.0 616.5 L 1574.0 579.5 L 1570.0 570.5 L 1524.0 496.5 L 1444.0 391.5 L 1342.0 290.5 L 1287.0 246.5 L 1152.0 162.5 " fill="none" id="make-me-a-hanzi-animation-6" stroke-dasharray="769 1538" stroke-linecap="round"></path>

      <clipPath id="make-me-a-hanzi-clip-7">
      <path d="M 1596.0 115.5 L 1604.0 371.5 L 1610.0 423.5 Q 1612.0 439.5 1612.0 446.5 Q 1612.0 467.5 1594.0 485.5 Q 1592.0 490.5 1571.0 511.5 C 1550.0 533.5 1538.0 503.5 1543.0 473.5 L 1548.0 445.5 Q 1550.0 404.5 1550.0 383.5 L 1549.0 277.5 Q 1547.0 271.5 1545.0 241.5 L 1541.0 188.5 Q 1539.0 155.5 1535.0 137.5 L 1520.0 75.5 Q 1512.0 47.5 1521.0 22.5 L 1523.0 13.5 Q 1525.0 7.5 1537.0 -19.5 Q 1550.0 -46.5 1562.0 -45.5 Q 1574.0 -44.5 1581.0 -23.5 L 1589.0 6.5 Q 1592.0 29.5 1593.0 57.5 L 1596.0 115.5 Z" fill="lightgray"></path>
      </clipPath>
      <path clip-path="url(#make-me-a-hanzi-clip-7)" d="M 1572.0 500.5 L 1573.0 466.5 L 1580.0 448.5 L 1576.0 289.5 L 1568.0 154.5 L 1554.0 45.5 L 1562.0 -32.5 " fill="none" id="make-me-a-hanzi-animation-7" stroke-dasharray="664 1328" stroke-linecap="round"></path>

      <clipPath id="make-me-a-hanzi-clip-8">
      <path d="M 1661.0 354.5 Q 1664.0 343.5 1694.0 325.5 Q 1724.0 306.5 1800.0 233.5 Q 1877.0 160.5 1904.0 165.5 Q 1914.0 166.5 1919.0 180.5 Q 1923.0 224.5 1884.0 274.5 Q 1859.0 304.5 1794.0 330.5 Q 1711.0 361.5 1673.0 358.5 Q 1660.0 358.5 1661.0 354.5 Z" fill="lightgray"></path>
      </clipPath>
      <path clip-path="url(#make-me-a-hanzi-clip-8)" d="M 1668.0 353.5 L 1711.0 337.5 L 1816.0 275.5 L 1864.0 232.5 L 1900.0 184.5 " fill="none" id="make-me-a-hanzi-animation-8" stroke-dasharray="420 840" stroke-linecap="round"></path>

      <clipPath id="make-me-a-hanzi-clip-9">
      <path d="M 2341.0 546.0 Q 2498.0 586.0 2503.0 590.0 Q 2512.0 599.0 2507.0 607.0 Q 2500.0 619.0 2469.0 625.0 Q 2438.0 629.0 2408.0 617.0 Q 2386.0 610.0 2365.0 601.0 L 2312.0 586.0 Q 2266.0 576.0 2215.0 569.0 Q 2178.0 562.0 2206.0 546.0 Q 2242.0 528.0 2295.0 535.0 L 2341.0 546.0 Z" fill="lightgray"></path>
      </clipPath>
      <path clip-path="url(#make-me-a-hanzi-clip-9)" d="M 2207.0 559.0 L 2269.0 555.0 L 2349.0 570.0 L 2448.0 601.0 L 2497.0 600.0 " fill="none" id="make-me-a-hanzi-animation-9" stroke-dasharray="424 848" stroke-linecap="round"></path>

      <clipPath id="make-me-a-hanzi-clip-10">
      <path d="M 2419.0 351.0 Q 2444.0 357.0 2471.0 359.0 Q 2499.0 362.0 2491.0 375.0 Q 2481.0 388.0 2465.0 394.0 Q 2447.0 400.0 2422.0 388.0 L 2375.0 375.0 Q 2335.0 366.0 2286.0 355.0 Q 2273.0 352.0 2271.0 355.0 Q 2270.0 356.0 2271.0 368.0 Q 2299.0 449.0 2341.0 546.0 L 2365.0 601.0 Q 2395.0 671.0 2410.0 683.0 Q 2422.0 696.0 2406.0 715.0 Q 2381.0 740.0 2360.0 753.0 Q 2347.0 760.0 2337.0 758.0 Q 2330.0 754.0 2335.0 732.0 Q 2344.0 705.0 2312.0 586.0 L 2295.0 535.0 Q 2294.0 532.0 2293.0 527.0 Q 2242.0 392.0 2204.0 353.0 Q 2189.0 337.0 2194.0 322.0 Q 2201.0 303.0 2212.0 292.0 Q 2222.0 283.0 2232.0 288.0 Q 2266.0 309.0 2352.0 334.0 Q 2362.0 338.0 2375.0 340.0 L 2419.0 351.0 Z" fill="lightgray"></path>
      </clipPath>
      <path clip-path="url(#make-me-a-hanzi-clip-10)" d="M 2342.0 750.0 L 2362.0 722.0 L 2372.0 694.0 L 2302.0 497.0 L 2246.0 368.0 L 2240.0 334.0 L 2287.0 334.0 L 2436.0 374.0 L 2456.0 377.0 L 2479.0 371.0 " fill="none" id="make-me-a-hanzi-animation-10" stroke-dasharray="822 1644" stroke-linecap="round"></path>

      <clipPath id="make-me-a-hanzi-clip-11">
      <path d="M 2367.0 191.0 Q 2352.0 52.0 2346.0 38.0 Q 2337.0 1.0 2368.0 -49.0 Q 2378.0 -67.0 2387.0 -71.0 Q 2397.0 -72.0 2403.0 -60.0 Q 2416.0 -29.0 2413.0 0.0 Q 2413.0 114.0 2414.0 213.0 L 2415.0 247.0 Q 2415.0 283.0 2419.0 351.0 L 2422.0 388.0 Q 2423.0 422.0 2428.0 440.0 Q 2431.0 452.0 2424.0 458.0 Q 2402.0 477.0 2384.0 488.0 Q 2372.0 492.0 2363.0 485.0 Q 2357.0 481.0 2364.0 471.0 Q 2373.0 455.0 2375.0 375.0 L 2375.0 340.0 Q 2374.0 297.0 2371.0 243.0 Q 2370.0 239.0 2370.0 232.0 L 2367.0 191.0 Z" fill="lightgray"></path>
      </clipPath>
      <path clip-path="url(#make-me-a-hanzi-clip-11)" d="M 2372.0 479.0 L 2399.0 441.0 L 2393.0 231.0 L 2378.0 19.0 L 2389.0 -59.0 " fill="none" id="make-me-a-hanzi-animation-11" stroke-dasharray="676 1352" stroke-linecap="round"></path>

      <clipPath id="make-me-a-hanzi-clip-12">
      <path d="M 2414.0 213.0 Q 2424.0 219.0 2436.0 224.0 Q 2461.0 236.0 2480.0 250.0 Q 2493.0 257.0 2493.0 267.0 Q 2487.0 273.0 2475.0 269.0 Q 2445.0 259.0 2415.0 247.0 L 2370.0 232.0 Q 2184.0 171.0 2148.0 170.0 Q 2135.0 169.0 2133.0 158.0 Q 2132.0 145.0 2141.0 137.0 Q 2163.0 121.0 2197.0 104.0 Q 2207.0 101.0 2219.0 110.0 Q 2261.0 143.0 2367.0 191.0 L 2414.0 213.0 Z" fill="lightgray"></path>
      </clipPath>
      <path clip-path="url(#make-me-a-hanzi-clip-12)" d="M 2147.0 156.0 L 2202.0 143.0 L 2487.0 264.0 " fill="none" id="make-me-a-hanzi-animation-12" stroke-dasharray="494 988" stroke-linecap="round"></path>

      <clipPath id="make-me-a-hanzi-clip-13">
      <path d="M 2695.0 497.0 Q 2756.0 513.0 2818.0 527.0 Q 2857.0 537.0 2863.0 544.0 Q 2870.0 551.0 2866.0 560.0 Q 2859.0 570.0 2831.0 577.0 Q 2801.0 581.0 2773.0 569.0 Q 2739.0 557.0 2704.0 545.0 L 2659.0 532.0 Q 2613.0 522.0 2563.0 515.0 Q 2527.0 508.0 2554.0 493.0 Q 2593.0 469.0 2648.0 486.0 Q 2649.0 487.0 2653.0 487.0 L 2695.0 497.0 Z" fill="lightgray"></path>
      </clipPath>
      <path clip-path="url(#make-me-a-hanzi-clip-13)" d="M 2555.0 505.0 L 2580.0 499.0 L 2630.0 504.0 L 2800.0 550.0 L 2854.0 554.0 " fill="none" id="make-me-a-hanzi-animation-13" stroke-dasharray="434 868" stroke-linecap="round"></path>

      <clipPath id="make-me-a-hanzi-clip-14">
      <path d="M 2664.0 340.0 Q 2764.0 371.0 2959.0 371.0 Q 2980.0 371.0 2984.0 381.0 Q 2988.0 393.0 2972.0 405.0 Q 2915.0 442.0 2857.0 423.0 Q 2764.0 402.0 2672.0 381.0 L 2631.0 373.0 Q 2567.0 363.0 2498.0 349.0 Q 2477.0 346.0 2494.0 330.0 Q 2507.0 317.0 2525.0 313.0 Q 2534.0 312.0 2620.0 331.0 L 2664.0 340.0 Z" fill="lightgray"></path>
      </clipPath>
      <path clip-path="url(#make-me-a-hanzi-clip-14)" d="M 2496.0 340.0 L 2517.0 334.0 L 2550.0 337.0 L 2776.0 384.0 L 2883.0 399.0 L 2916.0 399.0 L 2972.0 386.0 " fill="none" id="make-me-a-hanzi-animation-14" stroke-dasharray="612 1224" stroke-linecap="round"></path>

      <clipPath id="make-me-a-hanzi-clip-15">
      <path d="M 2733.0 46.0 Q 2767.0 83.0 2837.0 171.0 Q 2867.0 207.0 2886.0 215.0 Q 2907.0 225.0 2908.0 235.0 Q 2908.0 245.0 2893.0 258.0 Q 2872.0 276.0 2850.0 287.0 Q 2826.0 297.0 2791.0 280.0 Q 2718.0 258.0 2669.0 253.0 Q 2647.0 247.0 2651.0 272.0 Q 2657.0 306.0 2664.0 340.0 L 2672.0 381.0 Q 2682.0 439.0 2695.0 497.0 L 2704.0 545.0 Q 2729.0 683.0 2748.0 705.0 Q 2760.0 720.0 2741.0 733.0 Q 2719.0 749.0 2677.0 764.0 Q 2661.0 770.0 2654.0 762.0 Q 2645.0 755.0 2659.0 735.0 Q 2680.0 704.0 2659.0 532.0 L 2653.0 487.0 Q 2646.0 435.0 2631.0 373.0 L 2620.0 331.0 Q 2611.0 283.0 2587.0 257.0 Q 2563.0 230.0 2585.0 193.0 Q 2592.0 183.0 2610.0 195.0 Q 2664.0 231.0 2782.0 243.0 Q 2804.0 244.0 2804.0 241.0 Q 2803.0 237.0 2801.0 231.0 Q 2747.0 123.0 2715.0 59.0 C 2702.0 32.0 2713.0 24.0 2733.0 46.0 Z" fill="lightgray"></path>
      </clipPath>
      <path clip-path="url(#make-me-a-hanzi-clip-15)" d="M 2664.0 753.0 L 2706.0 710.0 L 2669.0 464.0 L 2621.0 241.0 L 2669.0 237.0 L 2809.0 264.0 L 2835.0 256.0 L 2846.0 240.0 L 2734.0 69.0 L 2732.0 54.0 " fill="none" id="make-me-a-hanzi-animation-15" stroke-dasharray="1122 2244" stroke-linecap="round"></path>

      <clipPath id="make-me-a-hanzi-clip-16">
      <path d="M 2715.0 59.0 Q 2699.0 75.0 2620.0 122.0 Q 2613.0 126.0 2610.0 116.0 Q 2609.0 104.0 2617.0 94.0 Q 2680.0 27.0 2754.0 -69.0 Q 2767.0 -88.0 2780.0 -93.0 Q 2787.0 -94.0 2796.0 -87.0 Q 2809.0 -75.0 2800.0 -35.0 Q 2794.0 2.0 2733.0 46.0 L 2715.0 59.0 Z" fill="lightgray"></path>
      </clipPath>
      <path clip-path="url(#make-me-a-hanzi-clip-16)" d="M 2620.0 111.0 L 2747.0 -7.0 L 2775.0 -49.0 L 2782.0 -79.0 " fill="none" id="make-me-a-hanzi-animation-16" stroke-dasharray="383 766" stroke-linecap="round"></path>

      <clipPath id="make-me-a-hanzi-clip-17">
      <path d="M 3203.5 620.5 L 3191.5 621.5 L 3165.5 626.5 Q 3145.5 626.5 3145.5 609.5 Q 3145.5 601.5 3152.5 594.5 Q 3157.5 584.5 3162.5 578.5 Q 3166.5 571.5 3168.5 538.5 Q 3170.5 505.5 3169.5 495.5 L 3164.5 286.5 Q 3163.5 269.5 3158.5 241.5 L 3149.5 184.5 Q 3140.5 134.5 3152.5 104.5 Q 3157.5 84.5 3169.5 75.5 Q 3179.5 65.5 3187.5 67.5 Q 3195.5 69.5 3196.5 79.5 L 3203.5 101.5 L 3205.5 139.5 L 3211.5 247.5 L 3211.5 265.5 L 3212.5 292.5 L 3217.5 410.5 L 3217.5 440.5 L 3221.5 588.5 C 3222.5 618.5 3222.5 618.5 3203.5 620.5 Z" fill="lightgray"></path>
      </clipPath>
      <path clip-path="url(#make-me-a-hanzi-clip-17)" d="M 3161.5 610.5 L 3192.5 580.5 L 3195.5 522.5 L 3188.5 273.5 L 3175.5 158.5 L 3184.5 79.5 " fill="none" id="make-me-a-hanzi-animation-17" stroke-dasharray="674 1348" stroke-linecap="round"></path>

      <clipPath id="make-me-a-hanzi-clip-18">
      <path d="M 3411.5 543.5 L 3413.5 566.5 Q 3416.5 586.5 3421.5 597.5 Q 3425.5 607.5 3425.5 610.5 Q 3425.5 613.5 3418.5 624.5 Q 3411.5 635.5 3399.5 642.5 Q 3386.5 649.5 3374.5 657.5 Q 3354.5 666.5 3351.5 666.5 Q 3347.5 666.5 3332.5 660.5 Q 3287.5 637.5 3261.5 635.5 L 3203.5 620.5 C 3174.5 612.5 3192.5 580.5 3221.5 588.5 L 3233.5 591.5 L 3283.5 606.5 Q 3291.5 607.5 3314.5 607.5 Q 3336.5 607.5 3343.5 603.5 Q 3348.5 598.5 3352.5 590.5 Q 3353.5 583.5 3355.5 561.5 L 3356.5 455.5 L 3355.5 431.5 L 3355.5 307.5 L 3355.5 283.5 L 3351.5 229.5 L 3349.5 185.5 Q 3347.5 179.5 3347.5 168.5 L 3347.5 148.5 C 3347.5 118.5 3304.5 141.5 3315.5 113.5 L 3342.5 42.5 Q 3350.5 20.5 3374.5 39.5 Q 3386.5 50.5 3401.5 75.5 Q 3416.5 99.5 3416.5 123.5 Q 3416.5 147.5 3411.5 184.5 Q 3409.5 246.5 3409.5 268.5 L 3409.5 508.5 L 3411.5 543.5 Z" fill="lightgray"></path>
      </clipPath>
      <path clip-path="url(#make-me-a-hanzi-clip-18)" d="M 3211.5 618.5 L 3234.5 609.5 L 3349.5 634.5 L 3385.5 607.5 L 3381.5 141.5 L 3366.5 101.5 L 3356.5 44.5 " fill="none" id="make-me-a-hanzi-animation-18" stroke-dasharray="882 1764" stroke-linecap="round"></path>

      <clipPath id="make-me-a-hanzi-clip-19">
      <path d="M 3217.5 410.5 L 3239.5 410.5 L 3256.5 413.5 L 3308.5 421.5 L 3327.5 425.5 Q 3340.5 426.5 3355.5 431.5 C 3384.5 440.5 3384.5 443.5 3356.5 455.5 L 3342.5 461.5 Q 3337.5 463.5 3323.5 464.5 L 3301.5 462.5 Q 3286.5 461.5 3275.5 457.5 L 3247.5 448.5 Q 3238.5 443.5 3217.5 440.5 C 3187.5 435.5 3187.5 410.5 3217.5 410.5 Z" fill="lightgray"></path>
      </clipPath>
      <path clip-path="url(#make-me-a-hanzi-clip-19)" d="M 3223.5 418.5 L 3234.5 426.5 L 3297.5 441.5 L 3327.5 445.5 L 3345.5 437.5 " fill="none" id="make-me-a-hanzi-animation-19" stroke-dasharray="256 512" stroke-linecap="round"></path>

      <clipPath id="make-me-a-hanzi-clip-20">
      <path d="M 3211.5 265.5 L 3223.5 261.5 Q 3224.5 260.5 3227.5 260.5 L 3247.5 263.5 L 3277.5 267.5 L 3303.5 271.5 L 3335.5 277.5 L 3355.5 283.5 C 3384.5 292.5 3383.5 295.5 3355.5 307.5 L 3341.5 313.5 Q 3323.5 319.5 3312.5 318.5 L 3212.5 292.5 C 3183.5 284.5 3183.5 274.5 3211.5 265.5 Z" fill="lightgray"></path>
      </clipPath>
      <path clip-path="url(#make-me-a-hanzi-clip-20)" d="M 3220.5 271.5 L 3238.5 281.5 L 3315.5 296.5 L 3335.5 296.5 L 3348.5 289.5 " fill="none" id="make-me-a-hanzi-animation-20" stroke-dasharray="262 524" stroke-linecap="round"></path>

      <clipPath id="make-me-a-hanzi-clip-21">
      <path d="M 3203.5 101.5 L 3227.5 101.5 Q 3229.5 102.5 3239.5 102.5 Q 3249.5 102.5 3257.5 106.5 L 3315.5 113.5 C 3345.5 117.5 3374.5 135.5 3347.5 148.5 L 3328.5 157.5 Q 3304.5 163.5 3274.5 154.5 Q 3243.5 145.5 3240.5 145.5 L 3205.5 139.5 C 3175.5 134.5 3173.5 101.5 3203.5 101.5 Z" fill="lightgray"></path>
      </clipPath>
      <path clip-path="url(#make-me-a-hanzi-clip-21)" d="M 3209.5 107.5 L 3225.5 122.5 L 3339.5 144.5 " fill="none" id="make-me-a-hanzi-animation-21" stroke-dasharray="266 532" stroke-linecap="round"></path>

      <clipPath id="make-me-a-hanzi-clip-22">
      <path d="M 3729.5 621.5 L 3777.5 627.5 Q 3817.5 629.5 3871.5 645.5 L 3898.5 651.5 Q 3908.5 654.5 3910.5 662.5 Q 3914.5 672.5 3869.5 688.5 Q 3849.5 695.5 3846.0 695.5 Q 3842.5 695.5 3830.5 692.5 L 3806.5 685.5 Q 3805.5 685.5 3798.5 683.5 L 3785.5 681.5 L 3729.5 672.5 L 3662.5 660.5 L 3597.5 651.5 L 3537.5 645.5 L 3509.5 643.5 Q 3501.5 641.5 3500.0 633.5 Q 3498.5 625.5 3514.5 618.5 Q 3533.5 608.5 3542.5 607.0 Q 3551.5 605.5 3573.5 607.5 L 3615.5 609.5 L 3618.5 609.5 L 3635.5 611.5 Q 3654.5 611.5 3662.5 613.5 L 3729.5 621.5 Z" fill="lightgray"></path>
      </clipPath>
      <path clip-path="url(#make-me-a-hanzi-clip-22)" d="M 3510.5 633.5 L 3542.5 626.5 L 3606.5 630.5 L 3808.5 657.5 L 3843.5 667.5 L 3901.5 663.5 " fill="none" id="make-me-a-hanzi-animation-22" stroke-dasharray="523 1046" stroke-linecap="round"></path>

      <clipPath id="make-me-a-hanzi-clip-23">
      <path d="M 3722.5 513.5 L 3856.5 534.5 L 3871.5 538.5 Q 3879.5 539.5 3880.5 547.5 Q 3884.5 560.5 3841.5 570.5 Q 3824.5 574.5 3812.5 574.5 L 3724.5 559.5 L 3663.5 549.5 L 3630.5 543.5 L 3627.5 543.5 L 3539.5 534.5 L 3517.5 529.5 Q 3504.5 526.5 3504.5 519.5 Q 3502.5 513.5 3513.5 505.5 Q 3524.5 497.5 3547.5 496.0 Q 3570.5 494.5 3574.0 494.5 Q 3577.5 494.5 3662.5 505.5 L 3722.5 513.5 Z" fill="lightgray"></path>
      </clipPath>
      <path clip-path="url(#make-me-a-hanzi-clip-23)" d="M 3514.5 518.5 L 3557.5 514.5 L 3647.5 522.5 L 3808.5 551.5 L 3870.5 548.5 " fill="none" id="make-me-a-hanzi-animation-23" stroke-dasharray="487 974" stroke-linecap="round"></path>

      <clipPath id="make-me-a-hanzi-clip-24">
      <path d="M 3721.5 439.5 L 3722.5 513.5 L 3724.5 559.5 L 3729.5 621.5 L 3729.5 672.5 L 3729.5 701.5 L 3731.5 731.5 Q 3733.5 749.5 3738.5 762.5 L 3741.5 772.5 L 3743.5 777.5 Q 3743.5 791.5 3720.5 799.5 L 3689.5 809.5 Q 3677.5 813.5 3660.5 813.5 Q 3643.5 813.5 3643.5 798.5 Q 3646.5 789.5 3651.5 780.5 Q 3655.5 771.5 3656.5 762.5 Q 3657.5 753.5 3661.5 729.5 L 3662.5 660.5 L 3662.5 613.5 L 3663.5 549.5 L 3662.5 505.5 L 3663.5 433.5 C 3663.5 403.5 3721.5 409.5 3721.5 439.5 Z" fill="lightgray"></path>
      </clipPath>
      <path clip-path="url(#make-me-a-hanzi-clip-24)" d="M 3657.5 799.5 L 3696.5 763.5 L 3692.5 466.5 L 3670.5 440.5 " fill="none" id="make-me-a-hanzi-animation-24" stroke-dasharray="512 1024" stroke-linecap="round"></path>

      <clipPath id="make-me-a-hanzi-clip-25">
      <path d="M 3837.5 406.5 L 4014.5 406.5 Q 4024.5 405.5 4026.0 413.0 Q 4027.5 420.5 4016.5 428.5 L 3993.5 443.5 L 3965.5 457.5 Q 3952.5 462.5 3940.5 463.5 L 3918.5 461.5 Q 3917.5 461.5 3879.0 455.0 Q 3840.5 448.5 3821.5 448.5 L 3721.5 439.5 L 3663.5 433.5 L 3617.5 427.5 L 3543.5 419.5 L 3480.5 415.5 L 3458.5 413.5 Q 3437.5 411.5 3436.5 406.5 Q 3431.5 393.5 3473.5 377.5 Q 3500.5 366.5 3508.5 366.5 Q 3516.5 366.5 3538.0 373.0 Q 3559.5 379.5 3604.0 386.5 Q 3648.5 393.5 3705.5 397.0 Q 3762.5 400.5 3805.5 404.5 L 3837.5 406.5 Z" fill="lightgray"></path>
      </clipPath>
      <path clip-path="url(#make-me-a-hanzi-clip-25)" d="M 3443.5 403.5 L 3508.5 392.5 L 3672.5 415.5 L 3942.5 435.5 L 4017.5 415.5 " fill="none" id="make-me-a-hanzi-animation-25" stroke-dasharray="708 1416" stroke-linecap="round"></path>

      <clipPath id="make-me-a-hanzi-clip-26">
      <path d="M 3543.5 53.5 Q 3525.5 -9.5 3522.5 -55.5 Q 3522.5 -66.5 3530.5 -79.5 Q 3537.5 -92.5 3539.5 -94.5 Q 3551.5 -117.5 3557.5 -112.5 Q 3572.5 -100.5 3587.5 -25.5 L 3592.5 83.5 L 3594.5 101.5 L 3596.5 141.5 Q 3597.5 146.5 3598.5 168.5 L 3599.5 198.5 L 3601.5 237.5 Q 3601.5 261.5 3598.5 282.5 C 3595.5 312.5 3612.5 310.5 3603.5 313.5 L 3564.5 324.5 Q 3547.5 327.5 3539.5 324.5 Q 3527.5 324.5 3536.5 309.5 Q 3545.5 294.5 3547.5 278.5 Q 3567.5 210.5 3543.5 53.5 Z" fill="lightgray"></path>
      </clipPath>
      <path clip-path="url(#make-me-a-hanzi-clip-26)" d="M 3546.5 315.5 L 3572.5 293.5 L 3578.5 244.5 L 3573.5 109.5 L 3551.5 -56.5 L 3555.5 -105.5 " fill="none" id="make-me-a-hanzi-animation-26" stroke-dasharray="563 1126" stroke-linecap="round"></path>

      <clipPath id="make-me-a-hanzi-clip-27">
      <path d="M 3811.5 96.5 L 3805.5 12.5 Q 3802.5 -31.5 3788.5 -41.5 Q 3776.5 -47.5 3749.5 -40.5 L 3732.5 -36.5 L 3715.5 -30.5 Q 3699.5 -26.5 3696.5 -30.5 Q 3692.5 -33.5 3704.5 -41.5 L 3722.5 -57.5 L 3735.5 -67.5 Q 3736.5 -68.5 3743.5 -74.5 Q 3750.5 -80.5 3759.5 -93.5 Q 3768.5 -105.5 3775.5 -119.5 Q 3782.5 -133.5 3788.5 -135.5 Q 3795.5 -137.5 3810.5 -129.5 Q 3824.5 -120.5 3837.5 -103.5 Q 3863.5 -65.5 3861.5 5.5 L 3860.5 63.5 L 3861.5 229.5 Q 3861.5 255.5 3864.5 265.5 Q 3866.5 275.5 3876.5 285.5 Q 3885.5 294.5 3886.5 299.5 Q 3886.5 304.5 3879.5 313.5 Q 3872.5 322.5 3852.5 335.5 Q 3832.5 347.5 3828.5 350.5 L 3818.5 355.5 Q 3814.5 355.5 3797.5 348.5 Q 3779.5 341.5 3757.5 338.5 L 3717.5 331.5 L 3603.5 313.5 C 3573.5 308.5 3568.5 278.5 3598.5 282.5 L 3652.5 289.5 L 3774.5 303.5 Q 3794.5 307.5 3801.5 298.5 Q 3807.5 289.5 3808.5 276.5 L 3809.5 218.5 L 3811.5 196.5 L 3811.5 120.5 L 3811.5 96.5 Z" fill="lightgray"></path>
      </clipPath>
      <path clip-path="url(#make-me-a-hanzi-clip-27)" d="M 3604.5 289.5 L 3617.5 299.5 L 3798.5 325.5 L 3816.5 323.5 L 3840.5 299.5 L 3835.5 269.5 L 3833.5 -4.5 L 3824.5 -50.5 L 3801.5 -81.5 L 3708.5 -34.5 L 3700.5 -35.5 " fill="none" id="make-me-a-hanzi-animation-27" stroke-dasharray="881 1762" stroke-linecap="round"></path>

      <clipPath id="make-me-a-hanzi-clip-28">
      <path d="M 3598.5 168.5 L 3633.5 168.5 Q 3656.5 169.5 3699.5 177.5 L 3811.5 196.5 C 3841.5 201.5 3838.5 212.5 3809.5 218.5 L 3793.5 221.5 L 3776.5 227.5 Q 3758.5 230.5 3733.5 222.5 Q 3707.5 214.5 3689.5 211.5 L 3649.5 204.5 Q 3607.5 199.5 3599.5 198.5 C 3569.5 194.5 3568.5 168.5 3598.5 168.5 Z" fill="lightgray"></path>
      </clipPath>
      <path clip-path="url(#make-me-a-hanzi-clip-28)" d="M 3604.5 175.5 L 3615.5 184.5 L 3804.5 212.5 " fill="none" id="make-me-a-hanzi-animation-28" stroke-dasharray="333 666" stroke-linecap="round"></path>

      <clipPath id="make-me-a-hanzi-clip-29">
      <path d="M 3592.5 83.5 L 3616.5 77.5 Q 3635.5 73.5 3642.5 73.5 Q 3649.5 72.5 3677.5 77.5 L 3788.5 95.5 Q 3796.5 96.5 3811.5 96.5 C 3841.5 96.5 3840.5 115.5 3811.5 120.5 L 3784.5 125.5 Q 3768.5 128.5 3728.5 122.5 L 3660.5 109.5 Q 3656.5 109.5 3594.5 101.5 C 3564.5 97.5 3563.5 90.5 3592.5 83.5 Z" fill="lightgray"></path>
      </clipPath>
      <path clip-path="url(#make-me-a-hanzi-clip-29)" d="M 3599.5 87.5 L 3607.5 94.5 L 3653.5 90.5 L 3756.5 108.5 L 3798.5 109.5 L 3804.5 102.5 " fill="none" id="make-me-a-hanzi-animation-29" stroke-dasharray="341 682" stroke-linecap="round"></path>

</g>
</svg>
